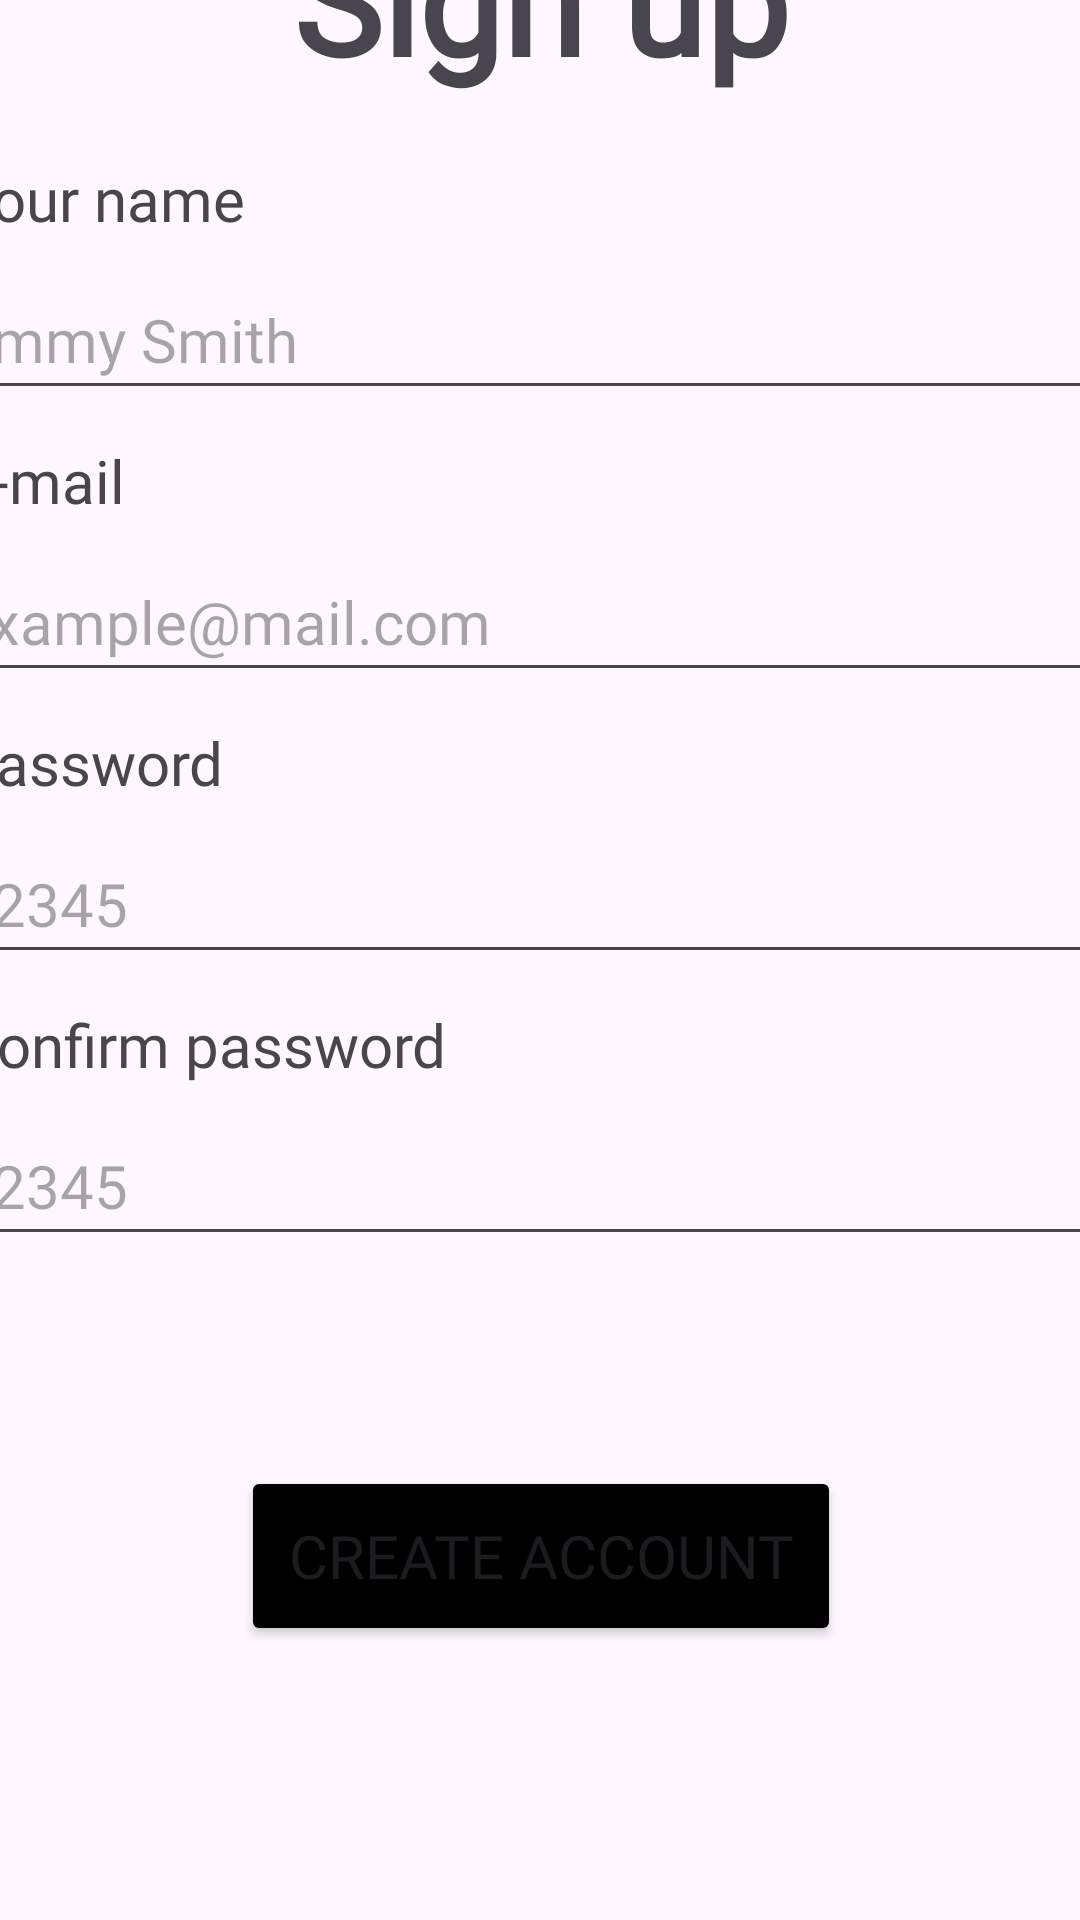

This screen was rendered from an Android layout file. Write that file and the resources it references.
<!-- AndroidManifest.xml: application theme Theme.Project -->
<!-- res/layout/activity_register.xml -->
<?xml version="1.0" encoding="utf-8"?>
<androidx.constraintlayout.widget.ConstraintLayout xmlns:android="http://schemas.android.com/apk/res/android"
    xmlns:app="http://schemas.android.com/apk/res-auto"
    xmlns:tools="http://schemas.android.com/tools"
    android:layout_width="match_parent"
    android:layout_height="match_parent"
    tools:context=".Activity_register">

    <LinearLayout
        android:layout_width="409dp"
        android:layout_height="729dp"
        android:layout_marginStart="1dp"
        android:layout_marginTop="1dp"
        android:layout_marginEnd="1dp"
        android:layout_marginBottom="1dp"
        android:orientation="vertical"
        app:layout_constraintBottom_toBottomOf="parent"
        app:layout_constraintEnd_toEndOf="parent"
        app:layout_constraintStart_toStartOf="parent"
        app:layout_constraintTop_toTopOf="parent">

        <TextView
            android:id="@+id/textView"
            android:layout_width="match_parent"
            android:layout_height="wrap_content"
            android:fontFamily="@font/roboto"
            android:gravity="center"
            android:text="Sign up"
            android:padding="10dp"
            android:textSize="50sp"
            android:textStyle="bold" />

        <TextView
            android:id="@+id/textView2"
            android:layout_width="match_parent"
            android:layout_height="wrap_content"
            android:fontFamily="@font/roboto"
            android:padding="10dp"
            android:textSize="20sp"
            android:text="Your name" />

        <EditText
            android:id="@+id/editTextname"
            android:layout_width="match_parent"
            android:layout_height="wrap_content"
            android:ems="10"
            android:fontFamily="@font/roboto"
            android:hint="Emmy Smith"
            android:inputType="text"
            android:padding="10dp"
            android:textSize="20sp" />

        <TextView
            android:id="@+id/textView3"
            android:layout_width="match_parent"
            android:layout_height="wrap_content"
            android:text="E-mail"
            android:fontFamily="@font/roboto"
            android:padding="10dp"
            android:textSize="20sp"/>

        <EditText
            android:id="@+id/editText_signup_email"
            android:layout_width="match_parent"
            android:layout_height="wrap_content"
            android:ems="10"
            android:inputType="textEmailAddress"
            android:fontFamily="@font/roboto"
            android:padding="10dp"
            android:textSize="20sp"
            android:hint="example@mail.com"/>

        <TextView
            android:id="@+id/textView7"
            android:layout_width="match_parent"
            android:layout_height="wrap_content"
            android:text="Password"
            android:fontFamily="@font/roboto"
            android:padding="10dp"
            android:textSize="20sp"/>

        <EditText
            android:id="@+id/editText_signup_password"
            android:layout_width="match_parent"
            android:layout_height="wrap_content"
            android:ems="10"
            android:inputType="textPassword"
            android:hint="12345"
            android:fontFamily="@font/roboto"
            android:padding="10dp"
            android:textSize="20sp"/>

        <TextView
            android:id="@+id/textView8"
            android:layout_width="match_parent"
            android:layout_height="wrap_content"
            android:text="Confirm password"
            android:fontFamily="@font/roboto"
            android:padding="10dp"
            android:textSize="20sp"/>

        <EditText
            android:id="@+id/editText_signup_passwordcheck"
            android:layout_width="match_parent"
            android:layout_height="wrap_content"
            android:ems="10"
            android:inputType="textPassword"
            android:fontFamily="@font/roboto"
            android:padding="10dp"
            android:textSize="20sp"
            android:hint="12345"/>

        <Button
            android:id="@+id/btncreateaccount"
            android:layout_width="200dp"
            android:layout_height="60dp"
            android:layout_gravity="center"
            android:backgroundTint="#000000"
            android:fontFamily="@font/roboto"
            android:gravity="center"
            android:layout_marginTop="70dp"
            android:text="Create account"
            android:textSize="20dp"  />

        <TextView
            android:id="@+id/text_link_login"
            android:layout_width="wrap_content"
            android:layout_height="wrap_content"
            android:fontFamily="@font/roboto"
            android:layout_gravity="center"
            android:text="Already have the account? "
            android:textSize="20sp"
            android:textStyle="italic"
            android:layout_marginTop="100dp"/>
    </LinearLayout>

</androidx.constraintlayout.widget.ConstraintLayout>
<!-- resources referenced by this layout -->
<resources>
  <style name="Theme.Project" parent="Base.Theme.Project" />
  <style name="Base.Theme.Project" parent="Theme.Material3.DayNight.NoActionBar">
          
          
          <item name="colorPrimary">@color/custom_color</item>
          <item name="android:statusBarColor">@color/custom_color</item>
      </style>
  <color name="custom_color">#46BFBF</color>
</resources>
